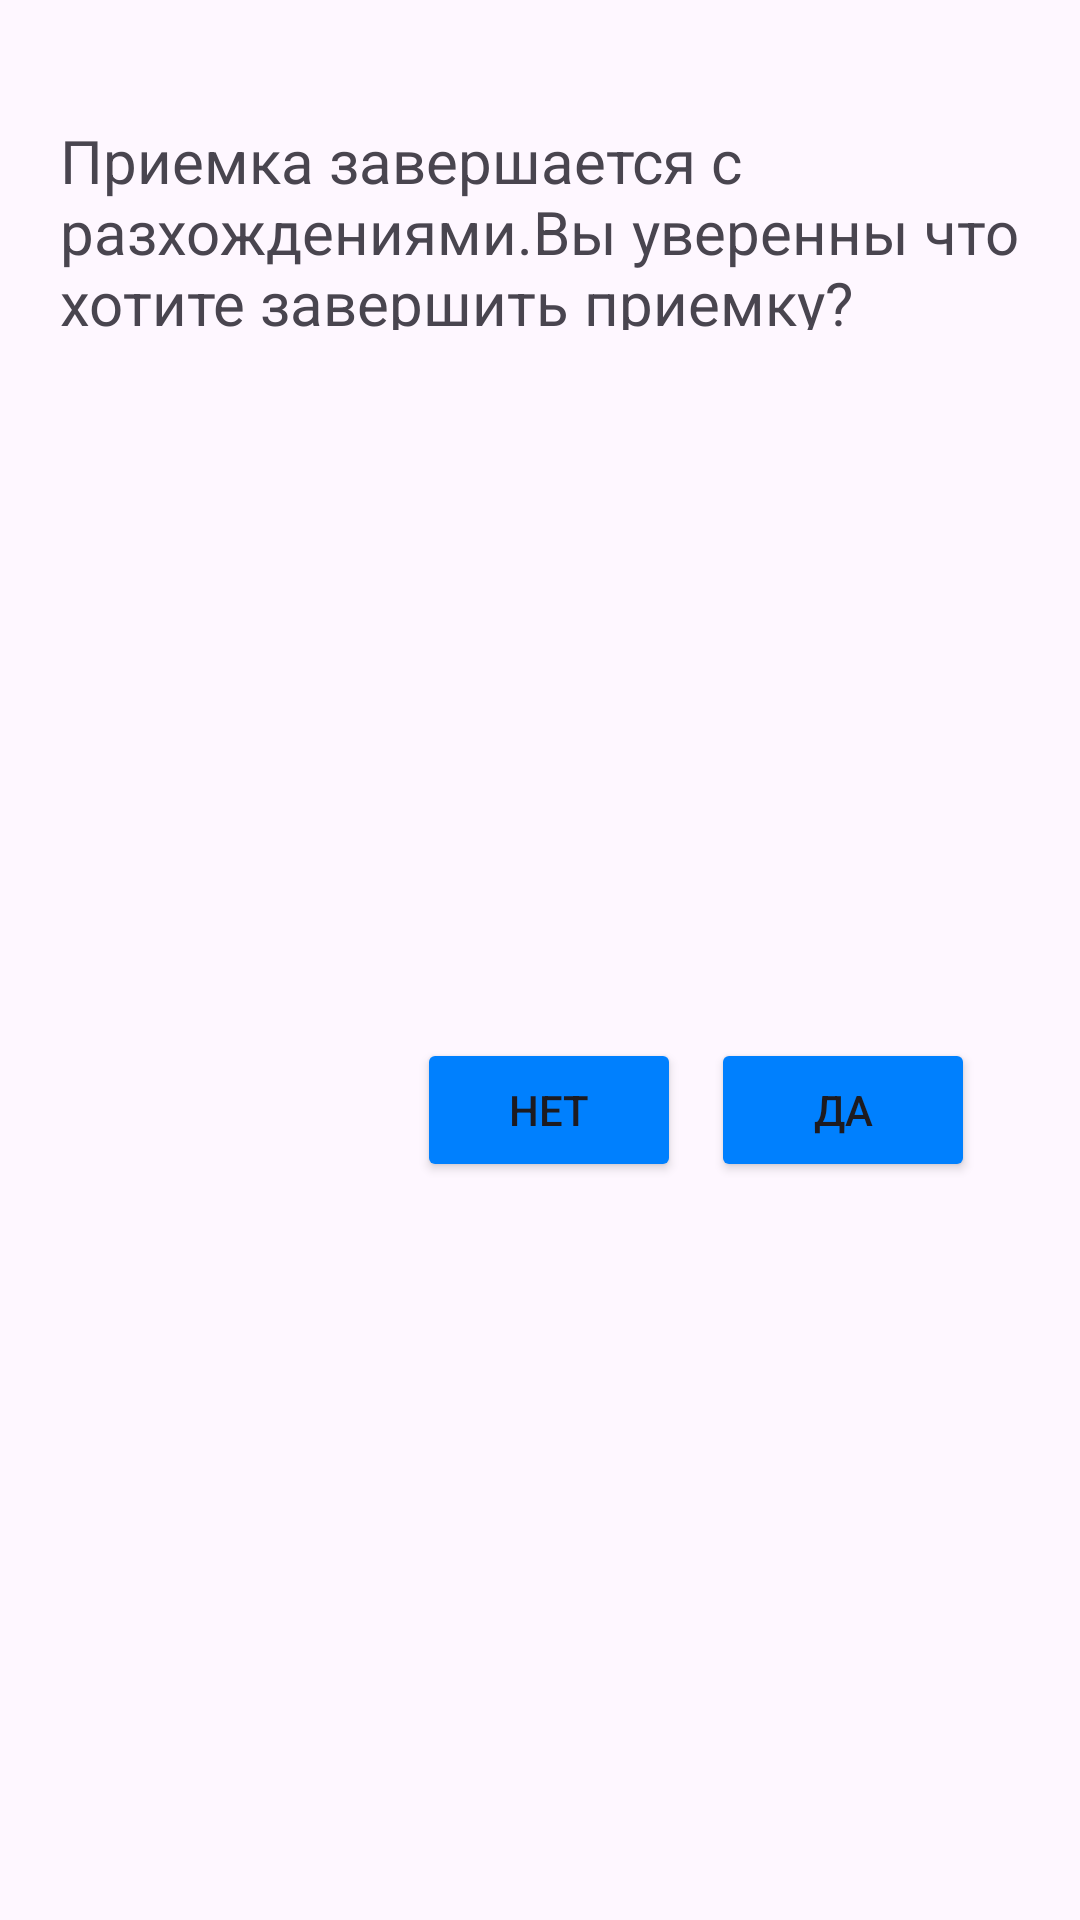

Android layout source for this screen:
<!-- AndroidManifest.xml: application theme Theme.wmsRemote -->
<!-- res/layout/dialog_income_session.xml -->
<?xml version="1.0" encoding="utf-8"?>
<androidx.constraintlayout.widget.ConstraintLayout xmlns:android="http://schemas.android.com/apk/res/android"
    xmlns:app="http://schemas.android.com/apk/res-auto"
    android:layout_width="440dp"
    android:layout_height="200dp"
    android:padding="10dp"
    >

    <TextView
        android:id="@+id/tvMessage"
        android:layout_width="320dp"
        android:layout_height="70dp"
        android:text="Приемка завершается с разхождениями.Вы уверенны что хотите завершить приемку?"
        android:textSize="20dp"
        app:layout_constraintEnd_toEndOf="parent"
        app:layout_constraintStart_toStartOf="parent"
        app:layout_constraintTop_toTopOf="parent"
        android:layout_marginTop="30dp">

    </TextView>



    <Button
        android:id="@+id/btnYes"
        android:layout_width="wrap_content"
        android:layout_height="wrap_content"
        android:text="Да"
        android:backgroundTint="@color/regularBlue"
        android:layout_marginEnd="25dp"
        app:layout_constraintBottom_toBottomOf="parent"
        app:layout_constraintEnd_toEndOf="parent"
        app:layout_constraintTop_toBottomOf="@+id/tvMessage">

    </Button>

    <Button
        android:id="@+id/btnNo"
        android:layout_width="wrap_content"
        android:layout_height="wrap_content"
        android:backgroundTint="@color/regularBlue"
        android:text="Нет"
        android:layout_marginEnd="10dp"
        app:layout_constraintBottom_toBottomOf="parent"
        app:layout_constraintEnd_toStartOf="@+id/btnYes"
        app:layout_constraintTop_toBottomOf="@+id/tvMessage">

    </Button>
</androidx.constraintlayout.widget.ConstraintLayout>
<!-- resources referenced by this layout -->
<resources>
  <color name="regularBlue">#0080fe</color>
  <style name="Theme.wmsRemote" parent="Base.Theme.wmsRemote" />
  <style name="Base.Theme.wmsRemote" parent="Theme.Material3.DayNight.NoActionBar">
          
          
      </style>
</resources>
